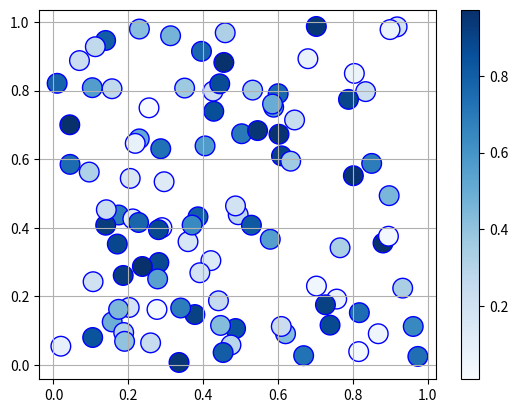

Here is the Python script that generated this plot:
import matplotlib.pyplot as plt
import numpy as np
X, Y = np.random.rand(100), np.random.rand(100)
V = np.random.rand(100)
plt.scatter(X, Y, s=200, c=V, cmap="Blues", edgecolors="b")
plt.colorbar()
plt.grid(True)
plt.show()
